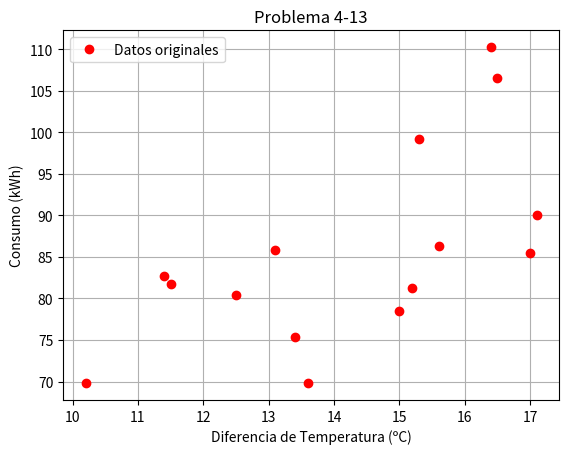

Recreate this plot in Python.
import matplotlib.pyplot as plt
import numpy as np

x = [
    10.2,
    11.4,
    11.5,
    12.5,
    13.1,
    13.4,
    13.6,
    15,
    15.2,
    15.3,
    15.6,
    16.4,
    16.5,
    17,
    17.1
]

y = [
    69.81,
    82.75,
    81.75,
    80.38,
    85.89,
    75.32,
    69.81,
    78.54,
    81.29,
    99.2,
    86.35,
    110.23,
    106.55,
    85.5,
    90.02
]

t = np.arange(min(x), max(x), 0.01)
s = 37.1618 + 3.39553*t

plt.plot(x, y, 'ro', label = 'Datos originales')
# plt.plot(t, s, label = 'Regresión')

plt.xlabel('Diferencia de Temperatura (ºC)')
plt.ylabel('Consumo (kWh)')
plt.title('Problema 4-13')
plt.grid(True)
plt.savefig("test.png")
plt.legend()
plt.show()
